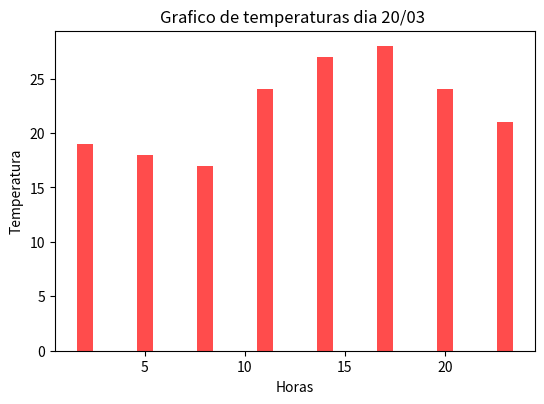

Write the Python code that produced this figure.
import matplotlib.pyplot as plt
import numpy as np

Dia20_03 = (24,27,28,24,21,19,18,17)
Horas = (11,14,17,20,23,2,5,8)


fig = plt.figure(figsize = (6,4))

axes1 = fig.add_axes([0.1,0.1,0.8,0.8])
axes1.bar(Horas, Dia20_03, alpha = 0.7, color = 'r')
axes1.set_title("Grafico de temperaturas dia 20/03 ")
axes1.set_xlabel("Horas")
axes1.set_ylabel("Temperatura")
plt.show()